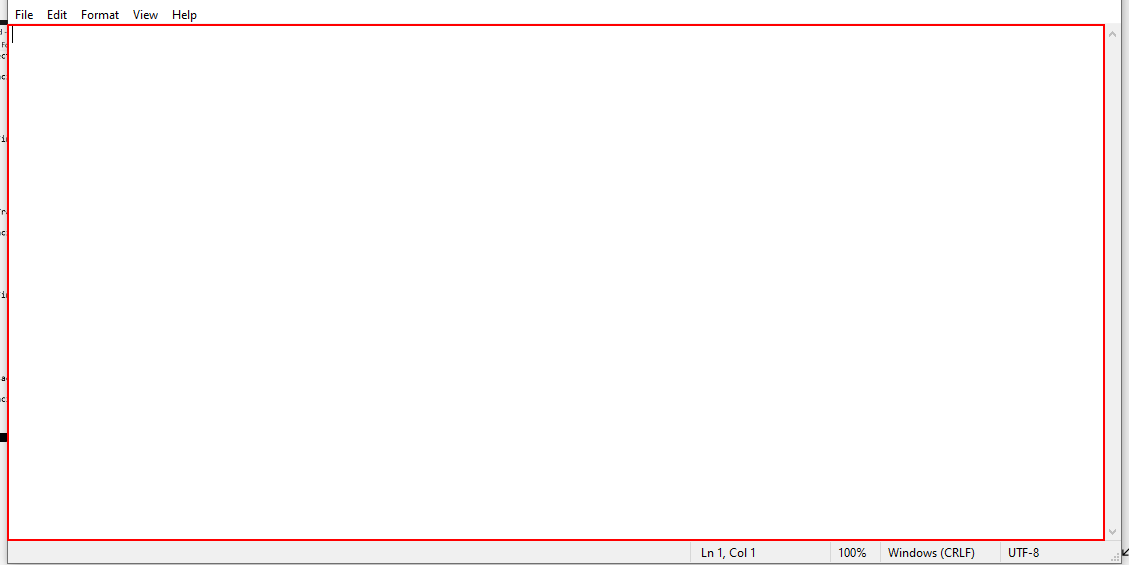
Workflow: PDF_SplitText

Step 1: Set Text 'editable text' on the editable text 'Text Editor' in window '* - Notepad' (notepad.exe)
